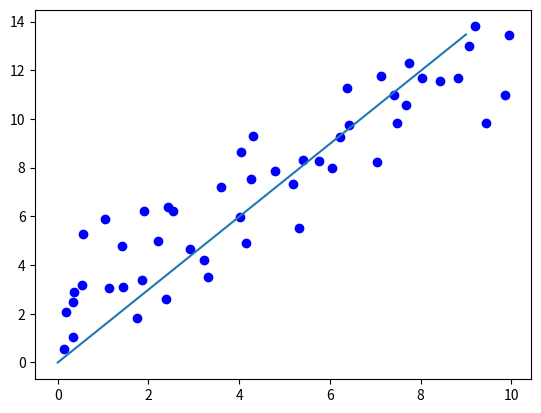

Recreate this plot in Python.
import numpy as np  # 숫자 계산 배열 다룸
import random
import matplotlib.pyplot as plt  #데이터를 그래프로 그려줌

# Data set
# input
# input data, features
# H(x) -> input data : x1 -> xn
x_train = [ np.random.rand() * 10 for _ in range(50)]
y_train = [val + np.random.rand() * 5 for val in x_train]


# BGC (Batch Gradient Descent) 배치경사하강법을 
# 이용하여 Linear Rergeresion 적용
# loss 값 구할 필요는 없음 안구해도됨 -> 값이 어떻게 변하는지 확인할 때만 추가
w = 0.0 # 초기 가중치
learning_rate = 0.008 # 학습률 -> 이건 조금씩 올리면 됨 한번에 크게 올리면 확 튀어 올라서 학습이 안될 수 있음
epoch = 100 # 학습 반복 횟수 -> 데이터 수가 적을 때, 정답에 잘못 찾아갈때 올리면 됨
loss_history = [] # 손실 함수 값 저장 리스트

# H(w) -> w * x + b
for num_of_epoch in range(epoch):
    data = list(zip(x_train, y_train))
    random.shuffle(data)

    # GD 수행 후 최적의 w 값 도출
    for x, y in data: # 데이터의 샘플 갯수 만큼 반복
    # w 값 업데이트
        w = w - learning_rate * (x * (x * w - y))
        pass
    
x_test = [val for val in range(10)]
y_test = [w * val for val in x_test]

plt.scatter(x_train,y_train, color ="blue")
plt.plot(x_test, y_test)
plt.show()

# output
# label
# f(x1) -> f(x2)